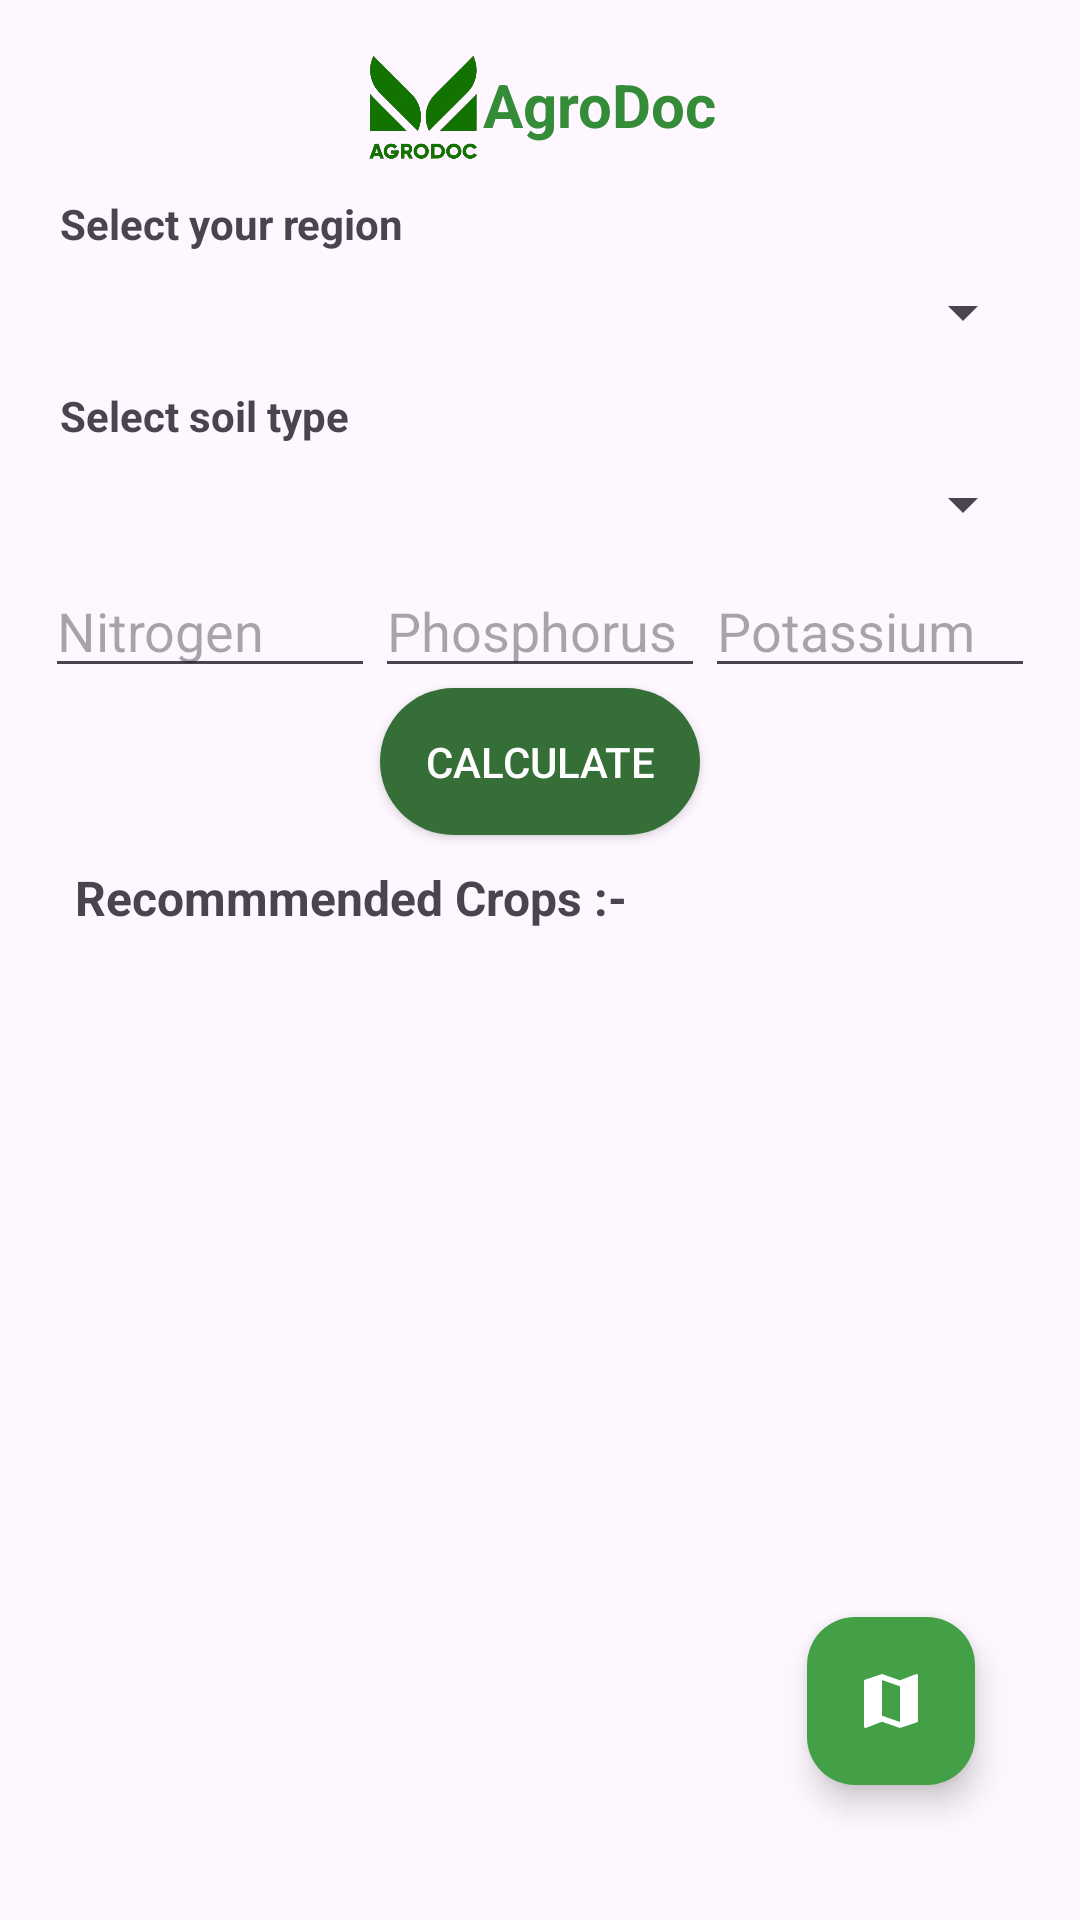

This screen was rendered from an Android layout file. Write that file and the resources it references.
<!-- AndroidManifest.xml: application theme Theme.AgroDoc -->
<!-- res/layout/activity_main.xml -->
<?xml version="1.0" encoding="utf-8"?>
<RelativeLayout xmlns:android="http://schemas.android.com/apk/res/android"
    xmlns:app="http://schemas.android.com/apk/res-auto"
    xmlns:tools="http://schemas.android.com/tools"
    android:id="@+id/main"

    android:layout_width="match_parent"
    android:padding="15dp"
    android:layout_height="match_parent"
    tools:context=".MainActivity">


    <LinearLayout
        android:layout_width="match_parent"
        android:gravity="center"
        android:layout_height="match_parent"
        android:orientation="vertical">


    <RelativeLayout
        android:gravity="center"
        android:layout_width="wrap_content"
        android:layout_height="40dp">

        <ImageView
            android:layout_width="40dp"
  android:src="@drawable/agro_doc"
            android:id="@+id/img"
            android:layout_height="match_parent"
/>
    <TextView
        android:layout_width="wrap_content"
        android:layout_toRightOf="@+id/img"
        android:text="AgroDoc"
        android:textStyle="bold"
        android:layout_centerVertical="true"
        android:textSize="20sp"
        android:textColor="#358C38"
        android:layout_height="wrap_content"/>
    </RelativeLayout>

        <TextView
            android:layout_width="wrap_content"
            android:layout_gravity="start"
            android:layout_marginTop="10dp"
            android:textStyle="bold"
            android:layout_marginLeft="5dp"
            android:text="Select your region"
            android:layout_height="wrap_content"/>
    <Spinner
        android:id="@+id/region"
        android:layout_width="match_parent"
        android:layout_height="40dp"/>

        <TextView
            android:layout_marginLeft="5dp"
            android:layout_width="wrap_content"
            android:layout_gravity="start"
            android:layout_marginTop="5dp"
            android:textStyle="bold"
            android:text="Select soil type"
            android:layout_height="wrap_content"/>
    <Spinner
        android:id="@+id/soilType"
        android:layout_width="match_parent"
        android:layout_height="40dp"/>
        <LinearLayout
            android:layout_width="match_parent"
            android:layout_height="wrap_content"
            android:weightSum="3">

            <EditText
                android:id="@+id/nitrogen"
                android:layout_width="0dp"
                android:layout_height="wrap_content"
                android:layout_weight="1"
                android:hint="Nitrogen"
                android:ems="100"
                android:inputType="number"/>

            <EditText
                android:id="@+id/p"
                android:layout_width="0dp"
                android:layout_height="wrap_content"
                android:layout_weight="1"
                android:hint="Phosphorus"
                android:ems="100"
                android:inputType="number"/>

            <EditText
                android:id="@+id/k"
                android:layout_width="0dp"
                android:layout_height="wrap_content"
                android:layout_weight="1"
                android:hint="Potassium"
                android:ems="100"
                android:inputType="number"/>
        </LinearLayout>


        <androidx.appcompat.widget.AppCompatButton
        android:background="@drawable/back"
        android:id="@+id/calculate"
        android:elevation="30dp"
        android:padding="15dp"
        android:textColor="@color/white"
        android:layout_width="wrap_content"
        android:text="Calculate"
        android:layout_height="wrap_content"/>


    <TextView
        android:text="Recommmended Crops :- "
        android:layout_width="wrap_content"
        android:textSize="16sp"
        android:layout_marginLeft="10dp"
        android:layout_gravity="start"
        android:layout_marginTop="10dp"
        android:textStyle="bold"
        android:layout_height="wrap_content"/>

    <androidx.recyclerview.widget.RecyclerView
        android:layout_width="match_parent"
        android:id="@+id/recyclerView"
        android:layout_height="match_parent"/>

    </LinearLayout>


    <com.google.android.material.floatingactionbutton.FloatingActionButton
        android:id="@+id/zone"
        android:layout_width="wrap_content"
        android:layout_height="wrap_content"
        android:layout_alignParentEnd="true"
        android:layout_alignParentBottom="true"
        android:layout_marginBottom="30dp"
        android:layout_marginEnd="20dp"
        android:backgroundTint="#43A047"
        app:srcCompat="@drawable/baseline_map_24"
        app:tint="@color/white"/>

</RelativeLayout>
<!-- resources referenced by this layout -->
<resources>
  <!-- drawable agro_doc: png bitmap (drawable, 82259 bytes) -->
  <!-- drawable back (drawable) -->
  <?xml version="1.0" encoding="utf-8"?>
  <shape xmlns:android="http://schemas.android.com/apk/res/android">
      <solid android:color="#356E37"/>
      <corners android:radius="25dp"/>
  </shape>
  <!-- drawable baseline_map_24 (drawable) -->
  <vector xmlns:android="http://schemas.android.com/apk/res/android" android:height="24dp" android:tint="#F1F2F3" android:viewportHeight="24" android:viewportWidth="24" android:width="24dp">
        
      <path android:fillColor="@android:color/white" android:pathData="M20.5,3l-0.16,0.03L15,5.1 9,3 3.36,4.9c-0.21,0.07 -0.36,0.25 -0.36,0.48V20.5c0,0.28 0.22,0.5 0.5,0.5l0.16,-0.03L9,18.9l6,2.1 5.64,-1.9c0.21,-0.07 0.36,-0.25 0.36,-0.48V3.5c0,-0.28 -0.22,-0.5 -0.5,-0.5zM15,19l-6,-2.11V5l6,2.11V19z"/>
      
  </vector>
  <style name="Theme.AgroDoc" parent="Base.Theme.AgroDoc" />
  <style name="Base.Theme.AgroDoc" parent="Theme.Material3.DayNight.NoActionBar">
          
          <item name="android:colorPrimary">#358C38</item>
          
      </style>
  <!-- not gathered from this repository: default colours our renderer supplied (Android Studio template values) -->
  <color name="white">#FFFFFFFF</color>
</resources>
